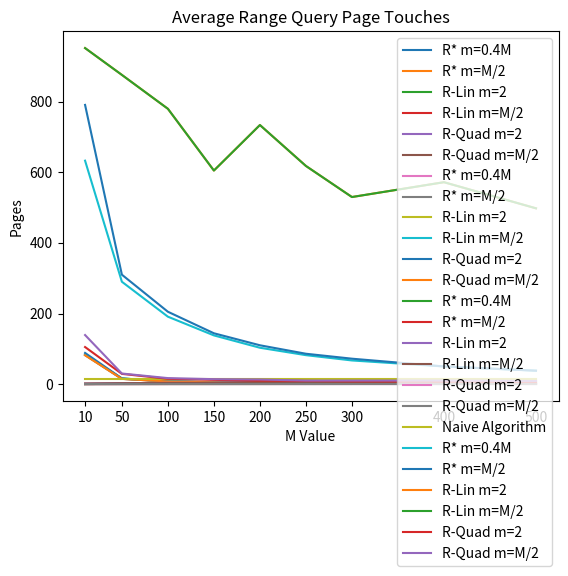

Reproduce this figure in Python.
import matplotlib.pyplot as plt

x_ticks = [10,50,100,150,200,250,300,400,500]

r_star_40_tree_insertions = [0.16, 0.95, 2.27, 3.19, 4.11, 5, 3.44, 7.65, 9.6]
r_star_half_tree_insertions = [0.17, 0.97, 2.29, 3.21, 2.53, 5.08, 3.53, 7.85, 9.22]
r_linear_2_tree_insertions = [0.072, 0.14, 0.2, 0.24, 0.3, 0.34, 0.4, 0.51, 0.6]
r_linear_half_tree_insertions = [0.072, 0.14, 0.19, 0.23, 0.31, 0.34, 0.4, 0.51, 0.59]
r_quad_2_tree_insertions = [0.1, 0.25, 0.41, 0.53, 0.69, 0.83, 0.97, 1.27, 1.53]
r_quad_half_tree_insertions = [0.1, 0.25, 0.40, 0.51, 0.65, 0.80, 0.93, 1.19, 1.49]

r_star_40_tree_pages = [83.163, 14.972, 7.392, 4.863, 3.638, 2.918, 2.395, 1.819, 1.496]
r_star_half_tree_pages = [82.120, 14.882, 7.356, 4.857, 3.631, 2.915, 2.444, 1.840, 1.472]
r_linear_2_tree_pages = [83.496, 15.765, 8.068, 5.460, 4.149, 3.333, 2.780, 2.061, 1.629]
r_linear_half_tree_pages = [83.496, 15.765, 8.068, 5.460, 4.149, 3.333, 2.780, 2.061, 1.629]
r_quad_2_tree_pages = [88.311, 15.987, 7.764, 5.061, 3.808, 2.997, 2.494, 1.854, 1.476]
r_quad_half_tree_pages = [81.708, 14.825, 7.323, 4.879, 3.627, 2.969, 2.403, 1.787, 1.489]

r_star_40_tree_avg_rquery_ms = [0.72, 0.93, 0.81, 0.79, 0.77, 0.71, 0.9, 0.65, 0.6]
r_star_half_tree_avg_rquery_ms = [1.01, 0.99, 0.84, 0.85, 1.09, 0.73, 0.9, 0.71, 0.62]
r_linear_2_tree_avg_rquery_ms = [1.21, 2.38, 3.7, 3.47, 6.52, 5.2, 5.11, 7.22, 8.25]
r_linear_half_tree_avg_rquery_ms = [1.12, 2.48, 2.93, 3.29, 6.05, 4.95, 5.02, 7.37, 8.28]
r_quad_2_tree_avg_rquery_ms = [0.22, 0.15, 0.11, 0.13, 0.13, 0.12, 0.13, 0.13, 0.13]
r_quad_half_tree_avg_rquery_ms = [0.27, 0.16, 0.14, 0.13, 0.14, 0.12, 0.14, 0.16, 0.17]

r_star_40_tree_avg_rquery_touch = [633, 290, 191, 138, 103, 82, 67, 50, 38]
r_star_half_tree_avg_rquery_touch = [791, 310, 205, 144, 110, 86, 72, 50, 38]
r_linear_2_tree_avg_rquery_touch = [952, 876, 780, 605, 734, 618, 530, 572, 498]
r_linear_half_tree_avg_rquery_touch = [952, 876, 780, 605, 734, 618, 530, 572, 498]
r_quad_2_tree_avg_rquery_touch = [105, 29, 15, 12, 10, 9, 8, 7, 6]
r_quad_half_tree_avg_rquery_touch = [139, 30, 17, 14, 13, 10, 10, 10, 9]

plt.plot(x_ticks, r_star_40_tree_insertions, label="R* m=0.4M")
plt.plot(x_ticks, r_star_half_tree_insertions, label="R* m=M/2")
plt.plot(x_ticks, r_linear_2_tree_insertions, label="R-Lin m=2")
plt.plot(x_ticks, r_linear_half_tree_insertions, label="R-Lin m=M/2")
plt.plot(x_ticks, r_quad_2_tree_insertions, label="R-Quad m=2")
plt.plot(x_ticks, r_quad_half_tree_insertions, label="R-Quad m=M/2")

plt.ylabel("Minutes")
plt.xlabel("M Value")
plt.title("Minutes to insert")
plt.legend()
plt.xticks(x_ticks)
plt.show()

plt.plot(x_ticks, r_star_40_tree_pages, label="R* m=0.4M")
plt.plot(x_ticks, r_star_half_tree_pages, label="R* m=M/2")
plt.plot(x_ticks, r_linear_2_tree_pages, label="R-Lin m=2")
plt.plot(x_ticks, r_linear_half_tree_pages, label="R-Lin m=M/2")
plt.plot(x_ticks, r_quad_2_tree_pages, label="R-Quad m=2")
plt.plot(x_ticks, r_quad_half_tree_pages, label="R-Quad m=M/2")

plt.ylabel("Tree Pages(*1000)")
plt.xlabel("M value")
plt.title("Total Pages(*1000)")
plt.legend()
plt.xticks(x_ticks)
plt.show()

plt.plot(x_ticks, r_star_40_tree_avg_rquery_ms, label="R* m=0.4M")
plt.plot(x_ticks, r_star_half_tree_avg_rquery_ms, label="R* m=M/2")
plt.plot(x_ticks, r_linear_2_tree_avg_rquery_ms, label="R-Lin m=2")
plt.plot(x_ticks, r_linear_half_tree_avg_rquery_ms, label="R-Lin m=M/2")
plt.plot(x_ticks, r_quad_2_tree_avg_rquery_ms, label="R-Quad m=2")
plt.plot(x_ticks, r_quad_half_tree_avg_rquery_ms, label="R-Quad m=M/2")
plt.plot(x_ticks, [(143/10000) * 1000] * 9, label = 'Naive Algorithm')

plt.ylabel("ms")
plt.xlabel("M Value")
plt.title("Average Range Query time(in ms)")
plt.legend()
plt.xticks(x_ticks)
plt.show()

plt.plot(x_ticks, r_star_40_tree_avg_rquery_touch, label="R* m=0.4M")
plt.plot(x_ticks, r_star_half_tree_avg_rquery_touch, label="R* m=M/2")
plt.plot(x_ticks, r_linear_2_tree_avg_rquery_touch, label="R-Lin m=2")
plt.plot(x_ticks, r_linear_half_tree_avg_rquery_touch, label="R-Lin m=M/2")
plt.plot(x_ticks, r_quad_2_tree_avg_rquery_touch, label="R-Quad m=2")
plt.plot(x_ticks, r_quad_half_tree_avg_rquery_touch, label="R-Quad m=M/2")

plt.ylabel("Pages")
plt.xlabel("M Value")
plt.title("Average Range Query Page Touches")
plt.legend()
plt.xticks(x_ticks)
plt.show()
